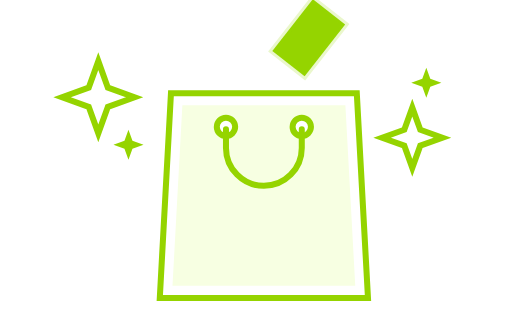
t = 0.00 s
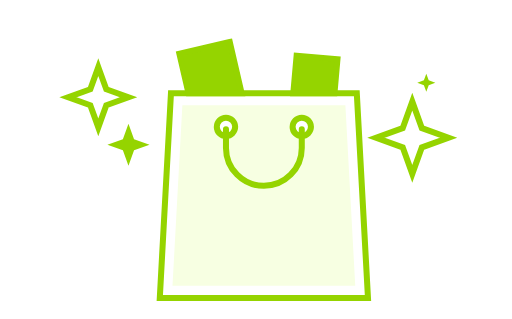
t = 0.67 s
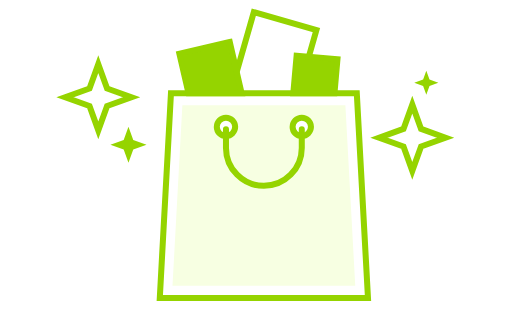
t = 1.33 s
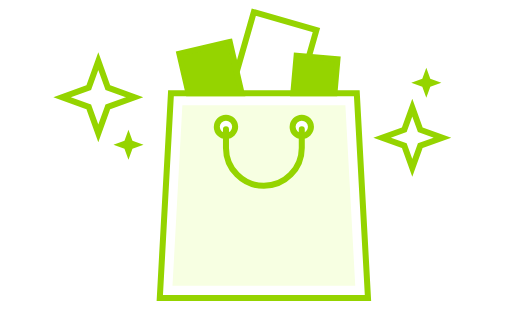
t = 2.00 s
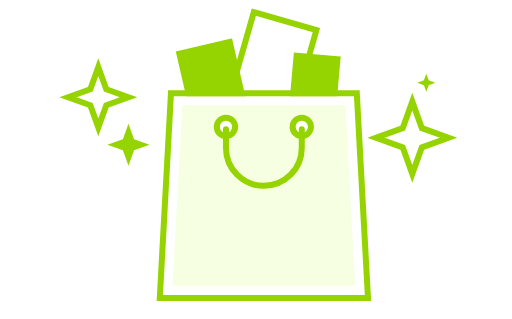
t = 2.67 s
t = 3.33 s: frame unchanged from t = 1.33 s, image omitted

The animated SVG that drew these frames (rendered in a browser with its animation timeline set to each time). Animation: 31 CSS @keyframes rules; one cycle of 4.00 s, repeats indefinitely.

<svg xmlns="http://www.w3.org/2000/svg" viewBox="0 0 85 53">
<style>
/* <![CDATA[ */

#a1, #a2, #a3, #a4, #a5, #a6, #a7, #a8, #a9, #a10, #a11, #a12, #a13, #a14, #a15, #a16, #a17, #a18, #a19, #a20, #a21, #a22, #a23, #a24, #a25 {
visibility: hidden;
animation-duration: 4s;
animation-iteration-count: infinite;
animation-timing-function: steps(1);
}

#b1, #b2, #b3, #b4, #b5, #b6 {
visibility: hidden;
animation-duration: 1s;
animation-iteration-count: infinite;
animation-timing-function: steps(1);
}

/* ]]> */
</style>
  <g id="bag" fill-rule="nonzero">
    <path fill="#f7ffe2" d="M57.353 17.506H30.265l-1.638 29.989H58.99l-1.637-29.989zm-19.841 5.097a1.529 1.529 0 01-1.524-1.524c0-.838.686-1.524 1.524-1.524s1.524.686 1.524 1.524-.686 1.524-1.524 1.524zm12.594 0a1.529 1.529 0 01-1.524-1.524c0-.838.686-1.524 1.524-1.524s1.524.686 1.524 1.524-.686 1.524-1.524 1.524z"/>
    <path fill="none" stroke="#95d400" d="M61.103 49.494H26.515l1.857-33.988h30.874l1.857 33.988z"/>
    <path fill="none" stroke="#95d400" d="M37.512 22.603a1.529 1.529 0 01-1.524-1.524c0-.838.686-1.524 1.524-1.524s1.524.686 1.524 1.524-.686 1.524-1.524 1.524z"/>
    <path fill="none" stroke="#95d400" d="M50.106 22.603a1.529 1.529 0 01-1.524-1.524c0-.838.686-1.524 1.524-1.524s1.524.686 1.524 1.524-.686 1.524-1.524 1.524z"/>
    <path fill="none" stroke="#95d400" stroke-linecap="round" d="M50.106 21.489v3.092c0 3.463-2.834 6.297-6.297 6.297-3.463 0-6.297-2.834-6.297-6.297v-3.092"/>
  </g>
<g fill="none" stroke="#95d400">
  <path id="a1" fill="#95d400" stroke-opacity=".2" d="M57.313 4.061L51.946-.132l-6.732 8.616 5.367 4.193 6.732-8.616z"/>
  <path id="a2" fill="#95d400" stroke-opacity=".6" d="M56.859 4.952l-5.776-3.609-5.794 9.273 5.776 3.609 5.794-9.273z"/>
  <path id="a3" fill="#95d400" d="M56.501 5.886L50.379 2.9l-4.793 9.828 5.696 2.778h.527l4.692-9.62z"/>
  <path id="a4" fill="#95d400" d="M56.242 6.851l-6.4-2.329-3.74 10.275 1.948.709h5.042l3.15-8.655z"/>
  <path id="a5" fill="#95d400" d="M56.085 7.839l-6.608-1.648-2.322 9.315h7.019l1.911-7.667z"/>
  <path id="a6" fill="#95d400" d="M56.033 8.838l-6.744-.948-1.071 7.616h6.878l.937-6.668z"/>
  <path id="a7" fill="#95d400" d="M56.033 9.838l-6.785-.594-.548 6.262h6.837l.496-5.668z"/>
  <g id="a8">
    <path fill="#95d400" opacity=".2" d="M36.344-1.449L28.986 2.99l7.552 12.516h4.218l4.265-2.573-8.677-14.382z"/>
    <path fill="#95d400" d="M56.033 9.838l-6.785-.594-.548 6.262h6.837l.496-5.668z"/>
  </g>
  <g id="a9">
    <path fill="#95d400" opacity=".6" d="M36.828-.089l-7.581 4.045 6.163 11.55h7.87l1.455-.776L36.828-.089z"/>
    <path fill="#95d400" d="M56.033 9.838l-6.785-.594-.548 6.262h6.837l.496-5.668z"/>
  </g>
  <g id="a10">
    <path fill="#95d400" d="M37.24 1.294l-7.784 3.64L34.4 15.506h9.486L37.24 1.294z"/>
    <path fill="#95d400" d="M56.033 9.838l-6.785-.594-.548 6.262h6.837l.496-5.668z"/>
  </g>
  <g id="a11">
    <path fill="#95d400" d="M37.579 2.696l-7.965 3.225 3.88 9.585h9.271l-5.186-12.81z"/>
    <path fill="#95d400" d="M56.033 9.838l-6.785-.594-.548 6.262h6.837l.496-5.668z"/>
  </g>
  <g id="a12">
    <path fill="#95d400" d="M37.843 4.115l-8.124 2.801 2.961 8.59h9.09L37.843 4.115z"/>
    <path fill="#95d400" d="M56.033 9.838l-6.785-.594-.548 6.262h6.837l.496-5.668z"/>
  </g>
  <g id="a13">
    <path fill="#95d400" d="M38.032 5.546l-8.26 2.368 2.177 7.592h8.939l-2.856-9.96z"/>
    <path fill="#95d400" d="M56.033 9.838l-6.785-.594-.548 6.262h6.837l.496-5.668z"/>
  </g>
  <g id="a14">
    <path fill="#95d400" d="M38.145 6.984l-8.373 1.93 1.519 6.592h8.818l-1.964-8.522z"/>
    <path fill="#95d400" d="M56.033 9.838l-6.785-.594-.548 6.262h6.837l.496-5.668z"/>
  </g>
  <g id="a15">
    <path stroke-opacity=".2" d="M42.807 15.506l9.064-13.321-8.946-6.087-7.896 11.605"/>
    <path fill="#95d400" d="M38.145 6.984l-8.373 1.93 1.519 6.592h8.818l-1.964-8.522z"/>
    <path fill="#95d400" d="M56.033 9.838l-6.785-.594-.548 6.262h6.837l.496-5.668z"/>
  </g>
  <g id="a16">
    <path stroke-opacity=".6" d="M44.147 15.506l7.772-12.84-9.257-5.603-6.247 10.32"/>
    <path fill="#95d400" d="M38.145 6.984l-8.373 1.93 1.519 6.592h8.818l-1.964-8.522z"/>
    <path fill="#95d400" d="M56.033 9.838l-6.785-.594-.548 6.262h6.837l.496-5.668z"/>
  </g>
  <g id="a17">
    <path d="M45.381 15.506l6.612-12.363-9.542-5.103L37.6 7.11"/>
    <path fill="#95d400" d="M38.145 6.984l-8.373 1.93 1.519 6.592h8.818l-1.964-8.522z"/>
    <path fill="#95d400" d="M56.033 9.838l-6.785-.594-.548 6.262h6.837l.496-5.668z"/>
  </g>
  <g id="a18">
    <path d="M49.448 9.262l2.644-5.646-9.8-4.589-4.008 8.56"/>
    <path d="M46.524 15.506L49.2 9.79"/>
    <path fill="#95d400" d="M38.145 6.984l-8.373 1.93 1.519 6.592h8.818l-1.964-8.522z"/>
    <path fill="#95d400" d="M56.033 9.838l-6.785-.594-.548 6.262h6.837l.496-5.668z"/>
  </g>
  <g id="a19">
    <path d="M47.59 15.506l1.416-3.498"/>
    <path d="M50.096 9.318l2.119-5.235L42.186.022l-3.598 8.884"/>
    <path fill="#95d400" d="M38.145 6.984l-8.373 1.93 1.519 6.592h8.818l-1.964-8.522z"/>
    <path fill="#95d400" d="M56.033 9.838l-6.785-.594-.548 6.262h6.837l.496-5.668z"/>
  </g>
  <g id="a20">
    <path d="M50.702 9.371l1.662-4.828L42.133 1.02l-3.212 9.329"/>
    <path fill="#95d400" d="M38.145 6.984l-8.373 1.93 1.519 6.592h8.818l-1.964-8.522z"/>
    <path fill="#95d400" d="M56.033 9.838l-6.785-.594-.548 6.262h6.837l.496-5.668z"/>
  </g>
  <g id="a21">
    <path d="M51.271 9.421l1.266-4.426L42.133 2.02l-2.841 9.939"/>
    <path fill="#95d400" d="M38.145 6.984l-8.373 1.93 1.519 6.592h8.818l-1.964-8.522z"/>
    <path fill="#95d400" d="M56.033 9.838l-6.785-.594-.548 6.262h6.837l.496-5.668z"/>
  </g>
  <g id="a22" opacity=".8">
    <path d="M51.271 9.421l1.266-4.426L42.133 2.02l-2.841 9.939"/>
    <path fill="#95d400" d="M38.145 6.984l-8.373 1.93 1.519 6.592h8.818l-1.964-8.522z"/>
    <path fill="#95d400" d="M56.033 9.838l-6.785-.594-.548 6.262h6.837l.496-5.668z"/>
  </g>
  <g id="a23" opacity=".6">
    <path d="M51.271 9.421l1.266-4.426L42.133 2.02l-2.841 9.939"/>
    <path fill="#95d400" d="M38.145 6.984l-8.373 1.93 1.519 6.592h8.818l-1.964-8.522z"/>
    <path fill="#95d400" d="M56.033 9.838l-6.785-.594-.548 6.262h6.837l.496-5.668z"/>
  </g>
  <g id="a24" opacity=".4">
    <path d="M51.271 9.421l1.266-4.426L42.133 2.02l-2.841 9.939"/>
    <path fill="#95d400" d="M38.145 6.984l-8.373 1.93 1.519 6.592h8.818l-1.964-8.522z"/>
    <path fill="#95d400" d="M56.033 9.838l-6.785-.594-.548 6.262h6.837l.496-5.668z"/>
  </g>
  <g id="a25" opacity=".2">
    <path d="M51.271 9.421l1.266-4.426L42.133 2.02l-2.841 9.939"/>
    <path fill="#95d400" d="M38.145 6.984l-8.373 1.93 1.519 6.592h8.818l-1.964-8.522z"/>
    <path fill="#95d400" d="M56.033 9.838l-6.785-.594-.548 6.262h6.837l.496-5.668z"/>
  </g>
</g>
  <g id="b1">
    <path fill="none" stroke="#95d400" d="M16.299 10.158l1.591 4.409 4.409 1.591-4.409 1.591-1.591 4.408-1.59-4.408-4.409-1.591 4.409-1.591z"/>
    <path fill="#95d400" d="M21.311 21.555l.663 1.836 1.837.663-1.837.664-.663 1.837-.663-1.837-1.837-.664 1.837-.663.663-1.836z"/>
    <path fill="none" stroke="#95d400" d="M68.466 17.883l1.326 3.674 3.674 1.326-3.674 1.326-1.326 3.674-1.327-3.674-3.673-1.326 3.673-1.326 1.327-3.674z"/>
    <path fill="#95d400" d="M70.795 11.249l.663 1.837 1.837.662-1.837.663-.663 1.837-.663-1.837-1.837-.663 1.837-.662.663-1.837z"/>
  </g>
  <g id="b2">
    <path fill="none" stroke="#95d400" d="M16.299 10.658l1.459 4.041 4.042 1.459-4.042 1.458-1.459 4.042-1.458-4.042-4.041-1.458 4.041-1.459z"/>
    <path fill="#95d400" d="M21.311 21.055l.795 2.204 2.204.795-2.204.796-.795 2.204-.795-2.204-2.206-.796 2.206-.795.795-2.204z"/>
    <path fill="none" stroke="#95d400" d="M68.466 17.383l1.458 4.042 4.042 1.458-4.042 1.458-1.458 4.042-1.459-4.042-4.041-1.458 4.041-1.458 1.459-4.042z"/>
    <path fill="#95d400" d="M70.795 11.749l.53 1.469 1.47.53-1.47.531-.53 1.469-.53-1.469-1.47-.531 1.47-.53.53-1.469z"/>
  </g>
  <g id="b3">
    <path fill="none" stroke="#95d400" d="M16.299 11.158l1.326 3.674 3.674 1.326-3.674 1.326-1.326 3.674-1.325-3.674-3.675-1.326 3.675-1.326z"/>
    <path fill="#95d400" d="M21.311 20.554l.928 2.572 2.572.928-2.572.929-.928 2.571-.928-2.571-2.573-.929 2.573-.928.928-2.572z"/>
    <path fill="none" stroke="#95d400" d="M68.466 16.883l1.591 4.409 4.409 1.591-4.409 1.591-1.591 4.409-1.592-4.409-4.408-1.591 4.408-1.591 1.592-4.409z"/>
    <path fill="#95d400" d="M70.795 12.249l.398 1.102 1.102.397-1.102.398-.398 1.102-.398-1.102-1.102-.398 1.102-.397.398-1.102z"/>
  </g>
  <g id="b4">
    <path fill="none" stroke="#95d400" d="M16.299 11.658l1.193 3.307 3.307 1.193-3.307 1.193-1.193 3.306-1.192-3.306-3.308-1.193 3.308-1.193z"/>
    <path fill="#95d400" d="M21.311 20.054l1.061 2.939 2.938 1.061-2.938 1.062-1.061 2.938-1.06-2.938-2.941-1.062 2.941-1.061 1.06-2.939z"/>
    <path fill="none" stroke="#95d400" d="M68.466 16.383l1.723 4.777 4.777 1.723-4.777 1.723-1.723 4.777-1.725-4.777-4.775-1.723 4.775-1.723 1.725-4.777z"/>
    <path fill="#95d400" d="M70.795 12.749l.265.734.735.265-.735.266-.265.734-.265-.734-.735-.266.735-.265.265-.734z"/>
  </g>
  <g id="b5">
    <path fill="none" stroke="#95d400" d="M16.299 11.158l1.326 3.674 3.674 1.326-3.674 1.326-1.326 3.674-1.325-3.674-3.675-1.326 3.675-1.326z"/>
    <path fill="#95d400" d="M21.311 20.554l.928 2.572 2.572.928-2.572.929-.928 2.571-.928-2.571-2.573-.929 2.573-.928.928-2.572z"/>
    <path fill="none" stroke="#95d400" d="M68.466 16.883l1.591 4.409 4.409 1.591-4.409 1.591-1.591 4.409-1.592-4.409-4.408-1.591 4.408-1.591 1.592-4.409z"/>
    <path fill="#95d400" d="M70.795 12.249l.398 1.102 1.102.397-1.102.398-.398 1.102-.398-1.102-1.102-.398 1.102-.397.398-1.102z"/>
  </g>
  <g id="b6">
    <path fill="none" stroke="#95d400" d="M16.299 10.658l1.459 4.041 4.042 1.459-4.042 1.458-1.459 4.042-1.458-4.042-4.041-1.458 4.041-1.459z"/>
    <path fill="#95d400" d="M21.311 21.055l.795 2.204 2.204.795-2.204.796-.795 2.204-.795-2.204-2.206-.796 2.206-.795.795-2.204z"/>
    <path fill="none" stroke="#95d400" d="M68.466 17.383l1.458 4.042 4.042 1.458-4.042 1.458-1.458 4.042-1.459-4.042-4.041-1.458 4.041-1.458 1.459-4.042z"/>
    <path fill="#95d400" d="M70.795 11.749l.53 1.469 1.47.53-1.47.531-.53 1.469-.53-1.469-1.47-.531 1.47-.53.53-1.469z"/>
  </g>
<style>
/* <![CDATA[ */

#a1 {animation-name: a1}
#a2 {animation-name: a2}
#a3 {animation-name: a3}
#a4 {animation-name: a4}
#a5 {animation-name: a5}
#a6 {animation-name: a6}
#a7 {animation-name: a7}
#a8 {animation-name: a8}
#a9 {animation-name: a9}
#a10 {animation-name: a10}
#a11 {animation-name: a11}
#a12 {animation-name: a12}
#a13 {animation-name: a13}
#a14 {animation-name: a14}
#a15 {animation-name: a15}
#a16 {animation-name: a16}
#a17 {animation-name: a17}
#a18 {animation-name: a18}
#a19 {animation-name: a19}
#a20 {animation-name: a20}
#a21 {animation-name: a21}
#a22 {animation-name: a22}
#a23 {animation-name: a23}
#a24 {animation-name: a24}
#a25 {animation-name: a25}

@keyframes a1 {0%{visibility: visible} 1.25%{visibility: hidden}}
@keyframes a2 {1.25%{visibility: visible} 2.50%{visibility: hidden}}
@keyframes a3 {2.50%{visibility: visible} 3.75%{visibility: hidden}}
@keyframes a4 {3.75%{visibility: visible} 5%{visibility: hidden}}
@keyframes a5 {5%{visibility: visible} 6.25%{visibility: hidden}}
@keyframes a6 {6.25%{visibility: visible} 7.50%{visibility: hidden}}
@keyframes a7 {7.50%{visibility: visible} 8.75%{visibility: hidden}}
@keyframes a8 {8.75%{visibility: visible} 10%{visibility: hidden}}
@keyframes a9 {10%{visibility: visible} 11.25%{visibility: hidden}}
@keyframes a10 {11.25%{visibility: visible} 12.50%{visibility: hidden}}
@keyframes a11 {12.50%{visibility: visible} 13.75%{visibility: hidden}}
@keyframes a12 {13.75%{visibility: visible} 15%{visibility: hidden}}
@keyframes a13 {15%{visibility: visible} 16.25%{visibility: hidden}}
@keyframes a14 {16.25%{visibility: visible} 17.50%{visibility: hidden}}
@keyframes a15 {17.50%{visibility: visible} 18.75%{visibility: hidden}}
@keyframes a16 {18.75%{visibility: visible} 20%{visibility: hidden}}
@keyframes a17 {20%{visibility: visible} 21.25%{visibility: hidden}}
@keyframes a18 {21.25%{visibility: visible} 22.50%{visibility: hidden}}
@keyframes a19 {22.50%{visibility: visible} 23.75%{visibility: hidden}}
@keyframes a20 {23.75%{visibility: visible} 25%{visibility: hidden}}
@keyframes a21 {25%{visibility: visible} 90%{visibility: hidden}}
@keyframes a22 {90%{visibility: visible} 91.25%{visibility: hidden}}
@keyframes a23 {91.25%{visibility: visible} 92.50%{visibility: hidden}}
@keyframes a24 {92.50%{visibility: visible} 93.75%{visibility: hidden}}
@keyframes a25 {93.75%{visibility: visible} 95%{visibility: hidden}}

#b1 {animation-name: b1}
#b2 {animation-name: b2}
#b3 {animation-name: b3}
#b4 {animation-name: b4}
#b5 {animation-name: b5}
#b6 {animation-name: b6}

@keyframes b1 {0%{visibility: visible} 16.67%{visibility: hidden}}
@keyframes b2 {16.67%{visibility: visible} 33.33%{visibility: hidden}}
@keyframes b3 {33.33%{visibility: visible} 50%{visibility: hidden}}
@keyframes b4 {50%{visibility: visible} 66.67%{visibility: hidden}}
@keyframes b5 {66.67%{visibility: visible} 83.33%{visibility: hidden}}
@keyframes b6 {83.33%{visibility: visible} 100%{visibility: hidden}}

/* ]]> */
</style>
</svg>
